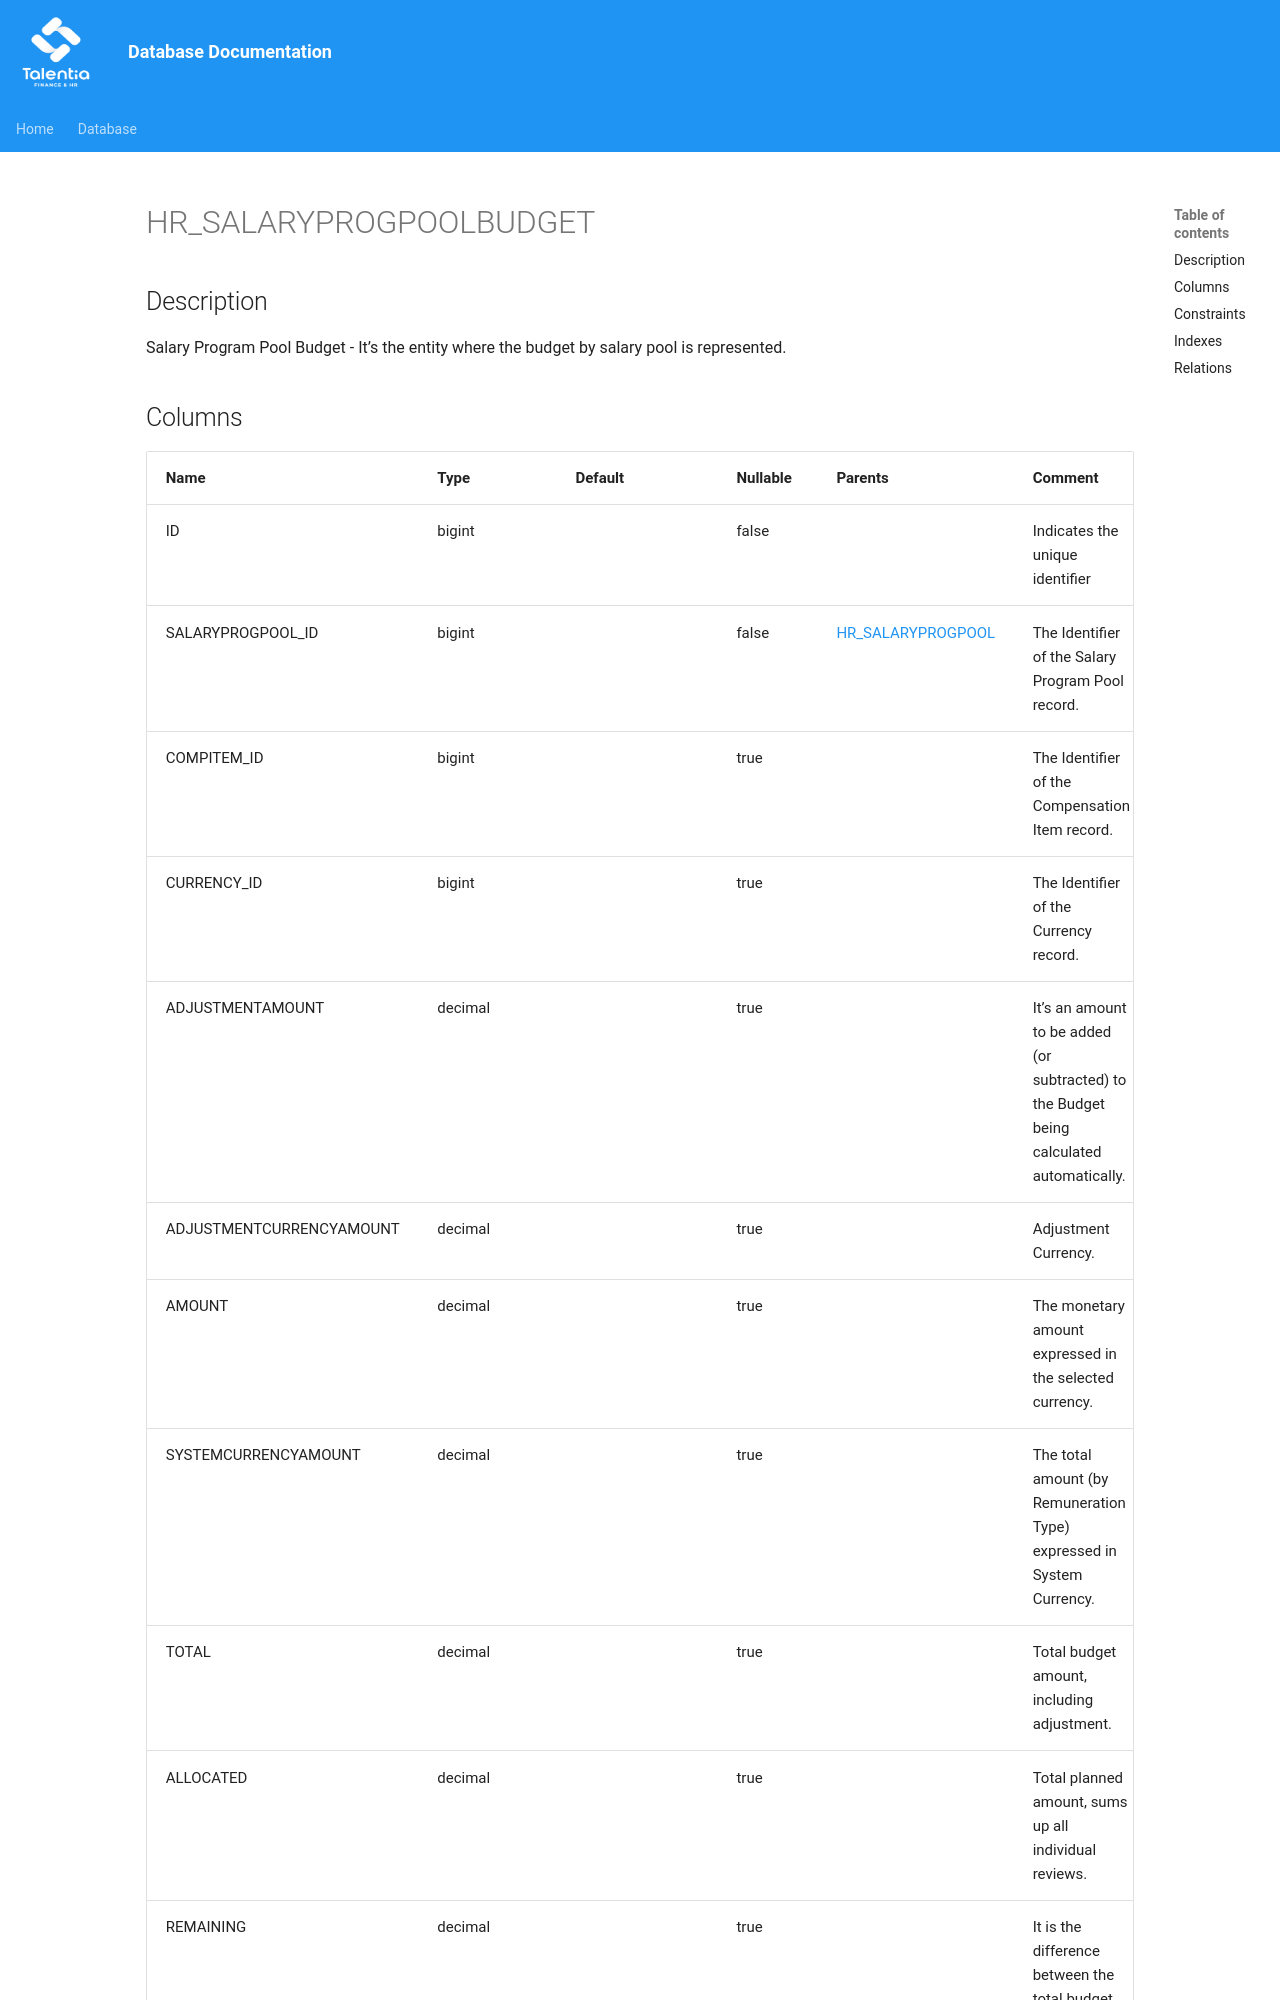

repository: giovanniporcelli/documentazione-db · page: schema/HR_SALARYPROGPOOLBUDGET/index.html · generator: mkdocs

# HR_SALARYPROGPOOLBUDGET

## Description

Salary Program Pool Budget - It’s the entity where the budget by salary pool is represented.  


## Columns

| Name | Type | Default | Nullable | Parents | Comment |
| ---- | ---- | ------- | -------- | ------- | ------- |
| ID | bigint |  | false |  | Indicates the unique identifier |
| SALARYPROGPOOL_ID | bigint |  | false | [HR_SALARYPROGPOOL](HR_SALARYPROGPOOL.md) | The Identifier of the Salary Program Pool record. |
| COMPITEM_ID | bigint |  | true |  | The Identifier of the Compensation Item record. |
| CURRENCY_ID | bigint |  | true |  | The Identifier of the Currency record. |
| ADJUSTMENTAMOUNT | decimal |  | true |  | It’s an amount to be added (or subtracted) to the Budget being calculated automatically. |
| ADJUSTMENTCURRENCYAMOUNT | decimal |  | true |  | Adjustment Currency. |
| AMOUNT | decimal |  | true |  | The monetary amount expressed in the selected currency. |
| SYSTEMCURRENCYAMOUNT | decimal |  | true |  | The total amount (by Remuneration Type) expressed in System Currency. |
| TOTAL | decimal |  | true |  | Total budget amount, including adjustment. |
| ALLOCATED | decimal |  | true |  | Total planne
